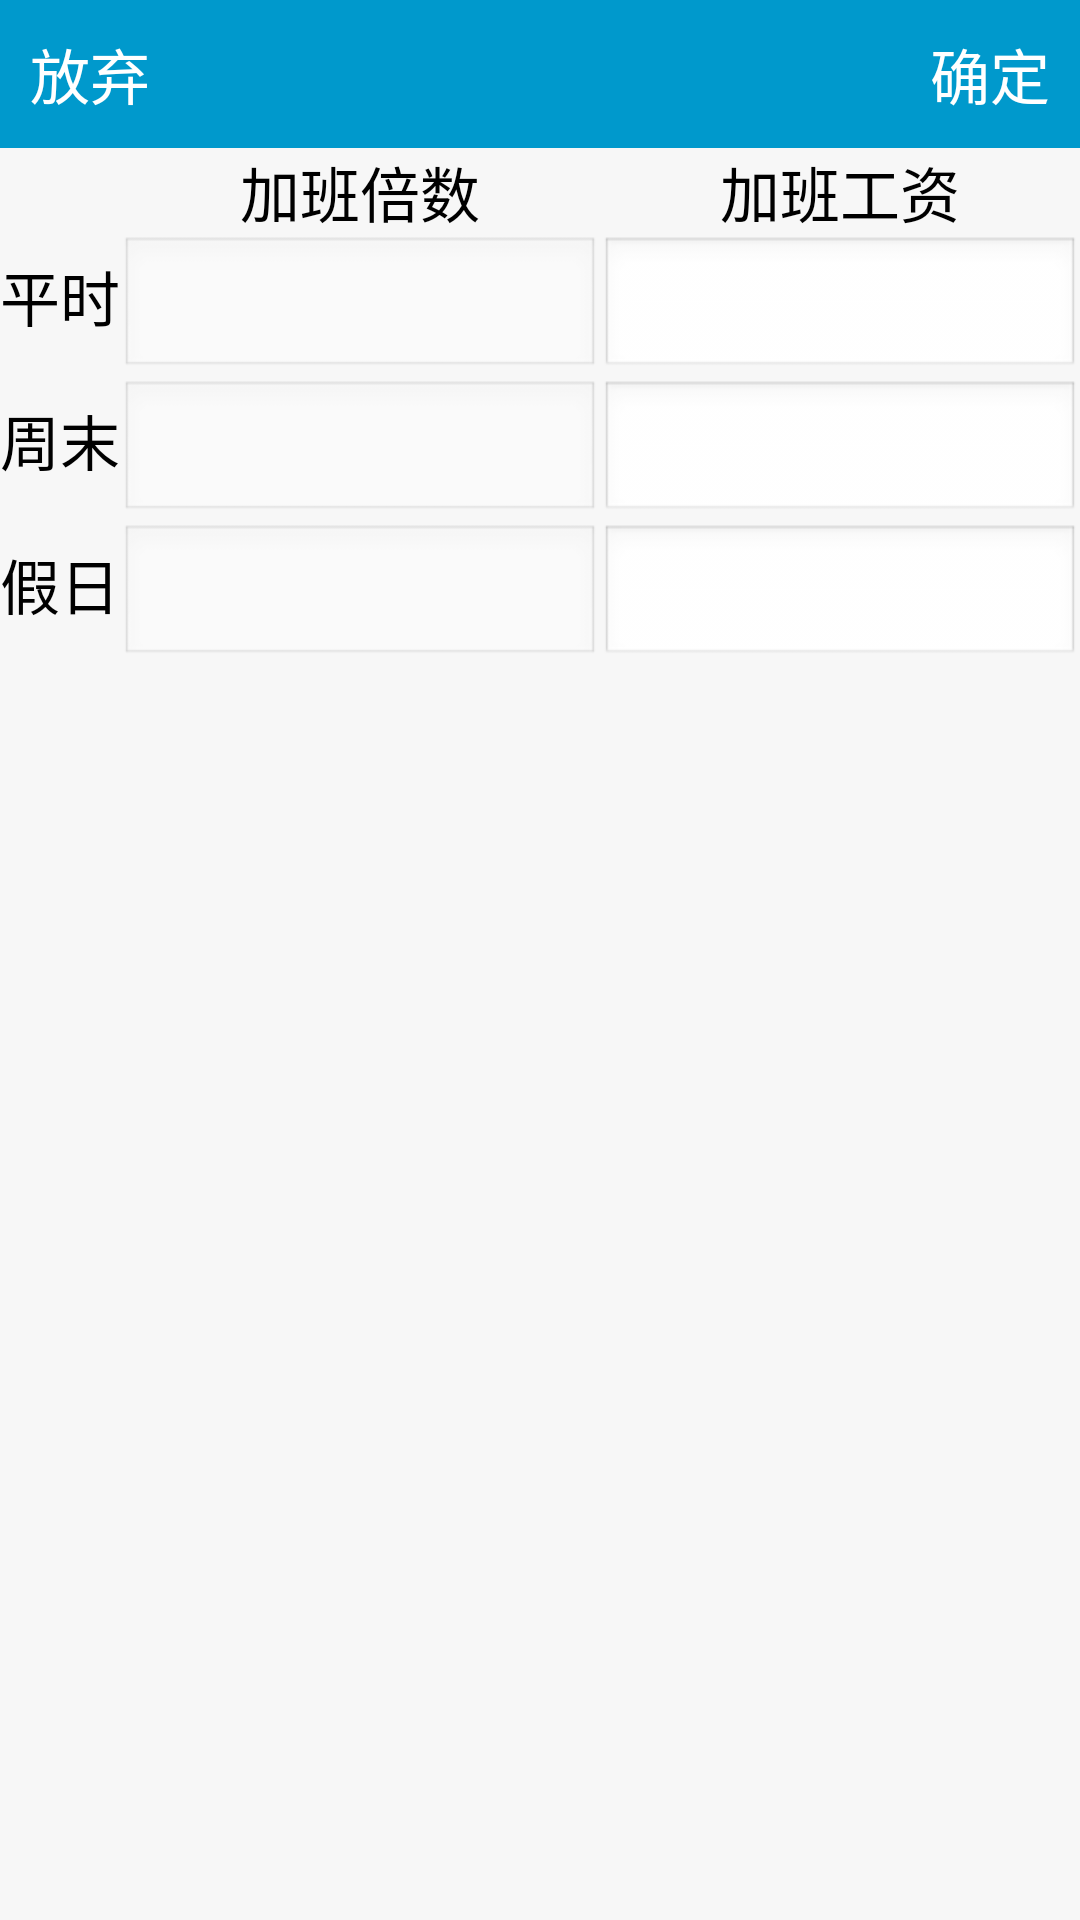

Here is an Android app screen rendered from its layout file. Give the layout XML and the strings, colors and styles it references.
<!-- AndroidManifest.xml: application theme android:Theme.NoTitleBar -->
<!-- res/layout/activity_set_salary.xml -->
<?xml version="1.0" encoding="utf-8"?>

<LinearLayout xmlns:android="http://schemas.android.com/apk/res/android"
    android:layout_width="match_parent"
    android:layout_height="match_parent"
    android:background="#f7f7f7"
    android:orientation="vertical" >

    <RelativeLayout
        android:layout_width="match_parent"
        android:layout_height="wrap_content"
        android:background="#0099cc"
        android:orientation="vertical" >

        <Button
            android:id="@+id/btn_cancle"
            android:layout_width="wrap_content"
            android:layout_height="wrap_content"
            android:layout_alignParentLeft="true"
            android:layout_centerVertical="true"
            android:layout_margin="10dp"
            android:background="@null"
            android:onClick="clickView"
            android:text="放弃"
            android:textColor="#FFFFFF"
            android:textSize="20sp" />

        <Button
            android:id="@+id/btn_confirm"
            android:layout_width="wrap_content"
            android:layout_height="wrap_content"
            android:layout_alignParentRight="true"
            android:layout_centerVertical="true"
            android:layout_margin="10dp"
            android:background="@null"
            android:onClick="clickView"
            android:text="确定"
            android:textColor="#FFFFFF"
            android:textSize="20sp" />
    </RelativeLayout>

    <TableLayout
        android:layout_width="match_parent"
        android:layout_height="wrap_content" >

        <TableRow>

            <TextView
                android:layout_width="wrap_content"
                android:layout_height="wrap_content" />

            <TextView
                android:layout_width="wrap_content"
                android:layout_height="wrap_content"
                android:layout_weight="1"
                android:gravity="center"
                android:text="加班倍数"
                android:textColor="#000000"
                android:textSize="20sp" />

            <TextView
                android:layout_width="wrap_content"
                android:layout_height="wrap_content"
                android:layout_weight="1"
                android:gravity="center"
                android:text="加班工资"
                android:textColor="#000000"
                android:textSize="20sp" />
        </TableRow>

        <TableRow>

            <TextView
                android:layout_width="wrap_content"
                android:layout_height="wrap_content"
                android:text="平时"
                android:textColor="#000000"
                android:textSize="20sp" />

            <EditText
                android:layout_width="wrap_content"
                android:layout_height="wrap_content"
                android:layout_weight="1"
                android:enabled="false" />

            <EditText
                android:id="@+id/et_normal_salary"
                android:layout_width="wrap_content"
                android:layout_height="wrap_content"
                android:layout_weight="1"
                android:inputType="numberDecimal" />
        </TableRow>

        <TableRow>

            <TextView
                android:layout_width="wrap_content"
                android:layout_height="wrap_content"
                android:text="周末"
                android:textColor="#000000"
                android:textSize="20sp" />

            <EditText
                android:layout_width="wrap_content"
                android:layout_height="wrap_content"
                android:layout_weight="1"
                android:enabled="false" />

            <EditText
                android:id="@+id/et_week_salary"
                android:layout_width="wrap_content"
                android:layout_height="wrap_content"
                android:layout_weight="1"
                android:inputType="numberDecimal" />
        </TableRow>

        <TableRow>

            <TextView
                android:layout_width="wrap_content"
                android:layout_height="wrap_content"
                android:text="假日"
                android:textColor="#000000"
                android:textSize="20sp" />

            <EditText
                android:layout_width="wrap_content"
                android:layout_height="wrap_content"
                android:layout_weight="1"
                android:enabled="false" />

            <EditText
                android:id="@+id/et_holiday_salary"
                android:layout_width="wrap_content"
                android:layout_height="wrap_content"
                android:layout_weight="1"
                android:inputType="numberDecimal" />
        </TableRow>
    </TableLayout>

</LinearLayout>
<!-- resources referenced by this layout -->
<resources>

</resources>
